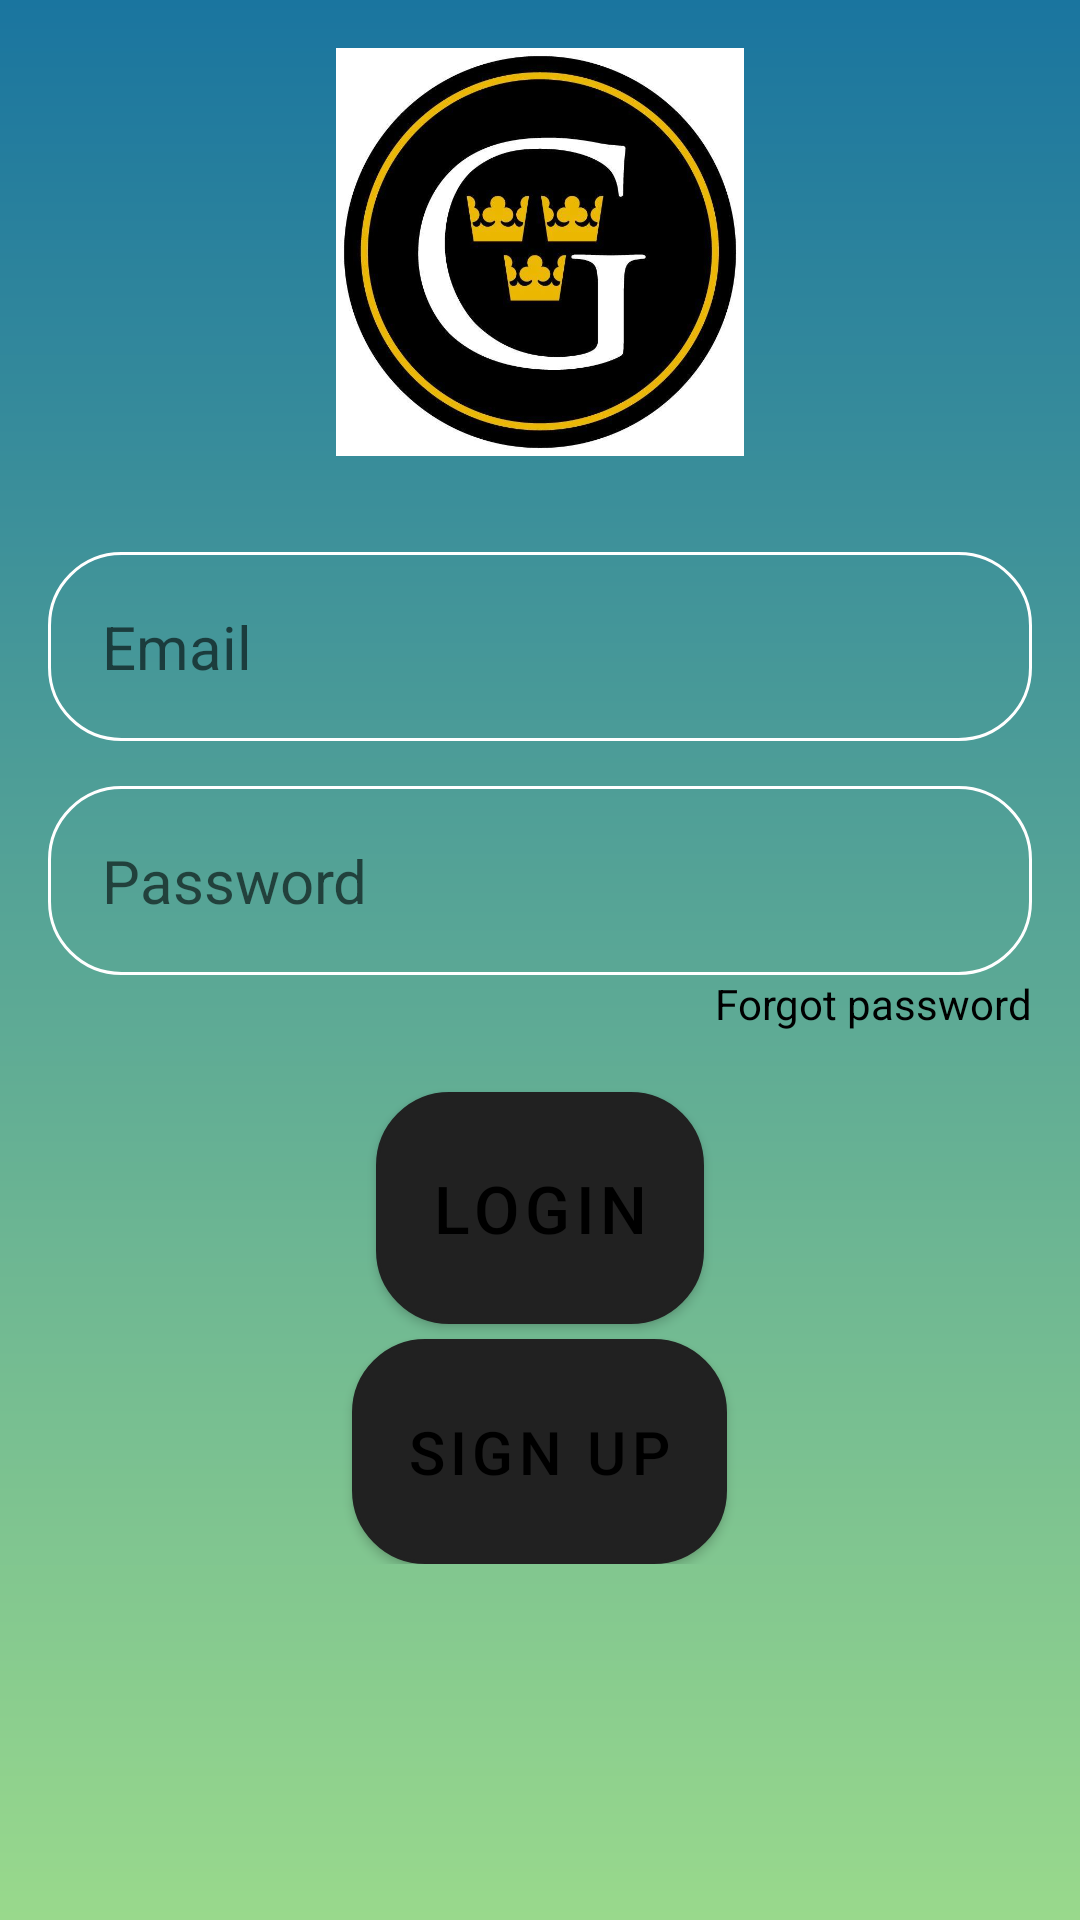

Produce the Android XML layout that renders to this screen, including the resource entries it uses.
<!-- AndroidManifest.xml: application theme Theme.PickUp -->
<!-- res/layout/login_page.xml -->
<?xml version="1.0" encoding="utf-8"?>
<LinearLayout xmlns:android="http://schemas.android.com/apk/res/android"
xmlns:app="http://schemas.android.com/apk/res-auto"
xmlns:tools="http://schemas.android.com/tools"
android:layout_width="match_parent"
android:layout_height="match_parent"
android:background="@drawable/login_background"
android:layout_gravity="center"
android:padding="16dp"
tools:context=".MainActivity">

<LinearLayout
    android:layout_width="match_parent"
    android:layout_height="wrap_content"
    android:gravity="center"
    android:orientation="vertical">



    <ImageView
        android:layout_width="138dp"
        android:layout_height="136dp"
        android:contentDescription="@string/gac_logo"
        android:src="@drawable/gac" />

    <EditText
        android:id="@+id/email_input"
        android:layout_width="match_parent"
        android:layout_height="wrap_content"
        android:layout_marginTop="32dp"
        android:background="@drawable/rounded_corner"
        android:hint="@string/email"
        android:inputType="textEmailAddress"
        android:padding="18dp"
        android:textColor="@color/white"
        android:textSize="20sp"

        />

    <EditText
        android:id="@+id/password_input"
        android:layout_width="match_parent"
        android:layout_height="wrap_content"
        android:layout_marginTop="15dp"
        android:background="@drawable/rounded_corner"
        android:hint="@string/password"
        android:inputType="textPassword"
        android:padding="18dp"
        android:textColor="@color/white"
        android:textSize="20sp"

        />
    <TextView
        android:layout_width="wrap_content"
        android:layout_height="wrap_content"
        android:text="@string/forgot_password"
        android:layout_gravity="end"
        android:textColor="@color/black"/>



    <Button
        android:id="@+id/login_btn"
        android:layout_width="wrap_content"
        android:layout_height="wrap_content"
        android:layout_marginTop="20dp"
        android:background="@drawable/round_btn"
        android:padding="18dp"
        android:text="@string/login"
        android:textColor="@color/black"
        android:textSize="22sp" />

    <Button
        android:id="@+id/signup_btn"
        android:layout_width="wrap_content"
        android:layout_height="wrap_content"
        android:layout_marginTop="5dp"
        android:background="@drawable/round_btn"
        android:padding="18dp"
        android:text="@string/signup"
        android:textColor="@color/black"
        android:textSize="20sp" />


</LinearLayout>


</LinearLayout>
<!-- resources referenced by this layout -->
<resources>
  <color name="black">#FF000000</color>
  <color name="white">#FFFFFFFF</color>
  <!-- drawable gac: jpg bitmap (drawable, 44038 bytes) -->
  <!-- drawable login_background (drawable) -->
  <?xml version="1.0" encoding="utf-8"?>
  <shape xmlns:android="http://schemas.android.com/apk/res/android"
      android:shape="rectangle">
  
      <gradient android:type="linear" android:angle="100"
          android:startColor="#1A759F" android:endColor="#99D98C" />
  </shape>
  <!-- drawable round_btn (drawable) -->
  <?xml version="1.0" encoding="utf-8"?>
  <shape xmlns:android="http://schemas.android.com/apk/res/android"
      android:shape="rectangle">
      <solid android:color="@color/black"/>
      <corners android:radius="24dp"/>
      <stroke android:width="1dip" android:color="@color/black"/>
  </shape>
  <!-- drawable rounded_corner (drawable) -->
  <?xml version="1.0" encoding="utf-8"?>
  <shape xmlns:android="http://schemas.android.com/apk/res/android"
  
      android:shape="rectangle"
      >
      <corners android:radius="24dp"/>
      <stroke android:width="1dip" android:color="@color/white"/>
  
  
  
  </shape>
  <string name="email">Email</string>
  <string name="forgot_password">Forgot password</string>
  <string name="gac_logo">GAC logo</string>
  <string name="login">Login</string>
  <string name="password">Password</string>
  <string name="signup">Sign Up</string>
  <style name="Theme.PickUp" parent="android:Theme.Material.Light.NoActionBar" />
</resources>
